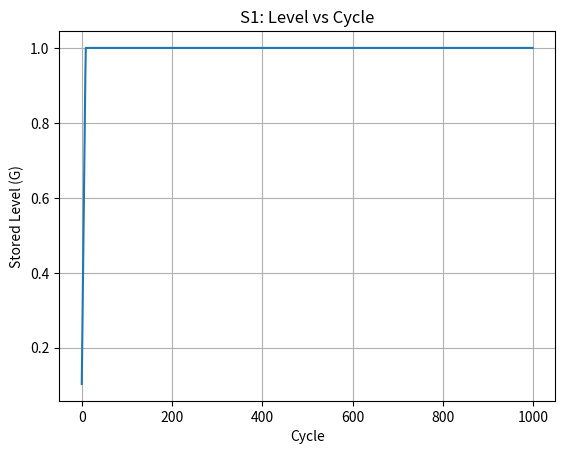
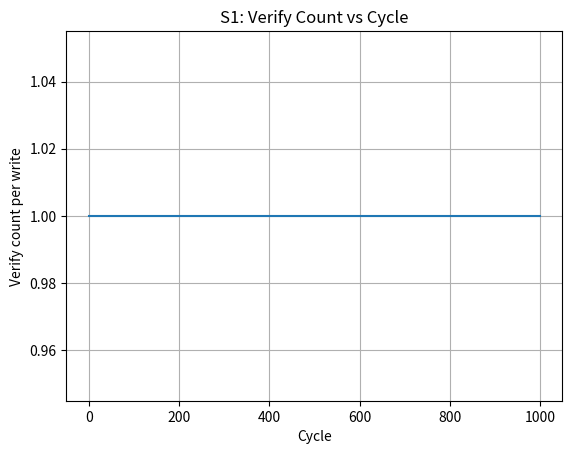
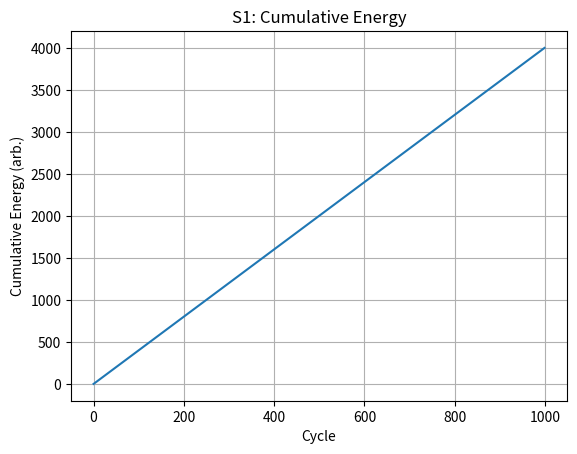
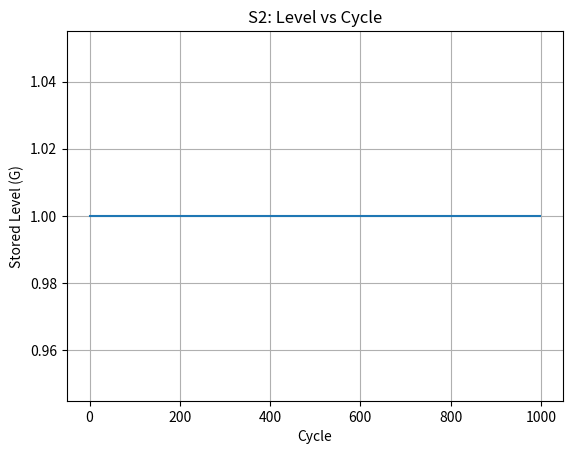
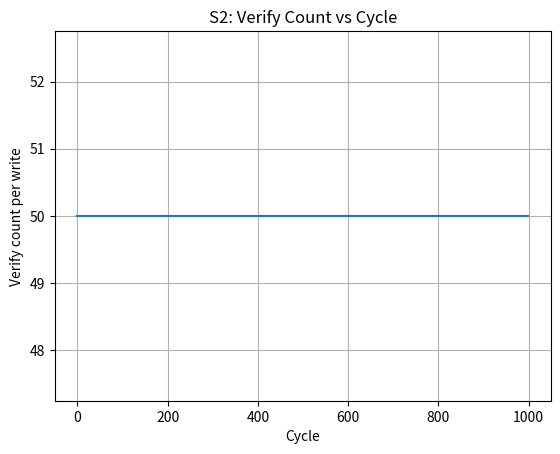
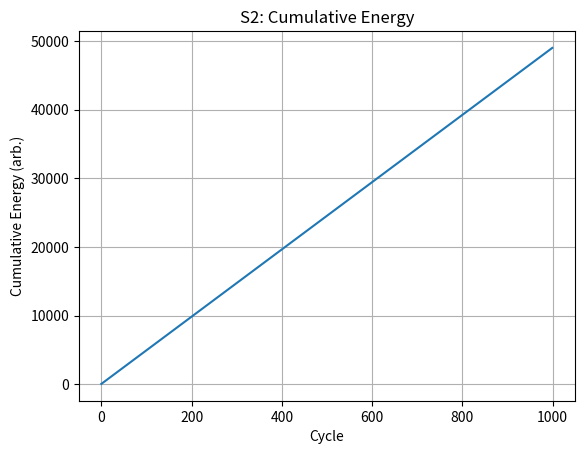
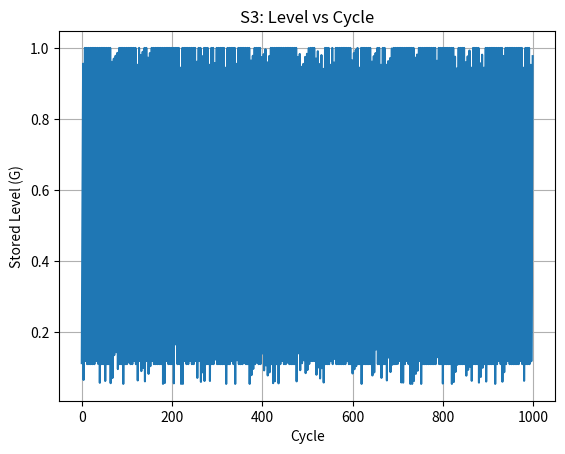
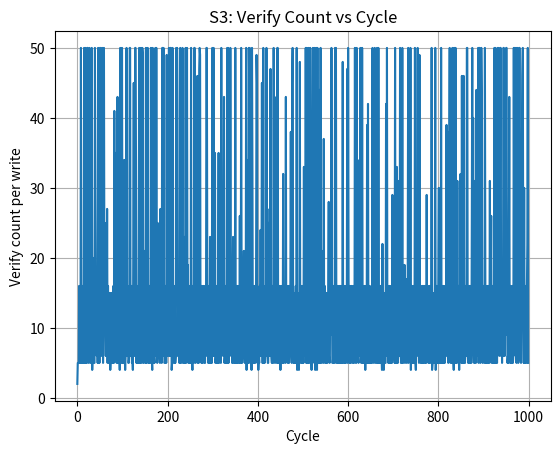
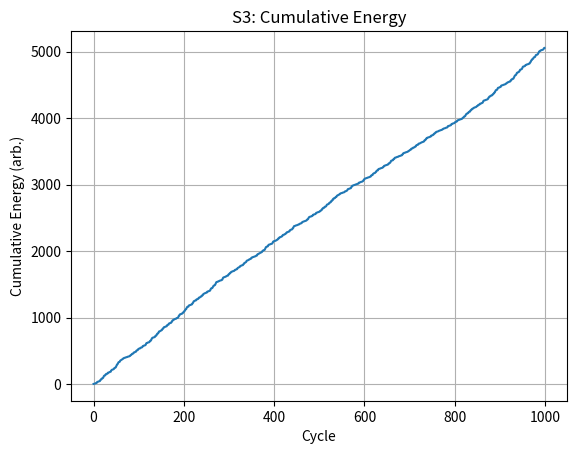

Write the Python code that produced these figures, in order.
import numpy as np
import matplotlib.pyplot as plt

rng = np.random.default_rng(0)

# ===== Parameters (tunable) =====
levels = np.array([0.1, 0.4, 0.7, 1.0])  # desired normalized levels L0..L3
sigma_device = 0.02

# Device stress/healing model (gentle)
k_stress, alpha, beta = 5e-6, 1.3, 0.8   # trap growth scale and exponents
tau_relax = 15.0                         # rest-time relaxation
verify_tol = 0.02                        # verify stop tolerance
Ceff = 1.0                               # energy scale factor (arb.)
margin = 0.20                            # 20% spacing minimum (spec)

def f_program(vpulse, width):
    """Smooth saturation from a programming pulse -> 'nudge' in level."""
    s = 1.0 / (1.0 + np.exp(-0.8*(vpulse*width - 1.0)))
    return 0.15 * s

def update_trap(dv_trap, vpulse, width, t_rest):
    """Trap accumulation with stress; exponential relaxation with rest."""
    dv_trap = dv_trap + k_stress * (vpulse**alpha) * (width**beta)
    dv_trap = dv_trap * np.exp(-t_rest / tau_relax)
    return dv_trap

def write_with_verify(G_init, target, strategy="S3", max_iter=50, vpulse=2.0, width=1.0, t_rest=1.0):
    """
    Program toward 'target' from current level G_init.
    Returns: (G_final, dv_trap, verify_count, energy)
    """
    G = G_init
    dv_trap = 0.0
    verifies = 0
    energy = 0.0

    for _ in range(max_iter):
        if strategy == "S1":  # one-shot
            dG = f_program(vpulse, width)
            G = np.clip(G + dG - dv_trap, 0, 1)
            energy += (vpulse**2) * width * Ceff
            dv_trap = update_trap(dv_trap, vpulse, width, 0.0)
            verifies += 1
            break

        elif strategy == "S2":  # multi-pulse, no verify
            dG = f_program(vpulse*0.7, width*0.5)
            G = np.clip(G + dG - dv_trap, 0, 1)
            energy += ((vpulse*0.7)**2) * (width*0.5) * Ceff
            dv_trap = update_trap(dv_trap, vpulse*0.7, width*0.5, 0.0)
            verifies += 1
            # no verify criterion; rely on next cycle

        else:                   # S3: verify + adjust + rest (gentle)
            err = target - G
            if abs(err) <= verify_tol:
                break
            v_eff = 0.9 if err > 0 else 0.85
            w_eff = 0.4
            dG = f_program(v_eff, w_eff) * np.sign(err)
            G = np.clip(G + dG - dv_trap, 0, 1)
            energy += (v_eff**2) * w_eff * Ceff
            dv_trap = update_trap(dv_trap, v_eff, w_eff, t_rest)
            verifies += 1

    return G, dv_trap, verifies, energy

def level_spacing_ok(last_seen_levels):
    """Check that adjacent stored levels remain separated by >= margin*nominal."""
    diffs = np.diff(np.sort(last_seen_levels))
    nominal = np.mean(diffs)
    # If we haven't yet written all four at least once, skip fail
    if np.any(np.isnan(last_seen_levels)):
        return True
    return np.all(diffs >= margin * nominal)

def simulate_cycles(n_cycles=1000, strategy="S3", check_every=50, verbose=False):
    """
    Cycle through L0->L1->L2->L3 repeating.
    Non-destructive check: track the last actually-written value for each level.
    """
    G = 0.0
    results = []
    last_seen = np.full(len(levels), np.nan)  # record of last stored G for each target

    if verbose:
        print(f"[RUN] strategy={strategy} | k_stress={k_stress} tau_relax={tau_relax} "
              f"verify_tol={verify_tol} margin={margin}")

    for c in range(n_cycles):
        idx = c % len(levels)
        tgt = levels[idx] + rng.normal(0, sigma_device)  # variability on target
        G, dv_trap, ver, E = write_with_verify(G, tgt, strategy=strategy)
        results.append((c, G, dv_trap, ver, E))
        last_seen[idx] = G  # update the last stored value for this target

        if (c+1) % check_every == 0:
            if not level_spacing_ok(last_seen):
                if verbose:
                    print(f"[FAIL] cycle={c+1} — level spacing collapsed (strategy={strategy})")
                return np.array(results), False

    if verbose:
        print(f"[PASS] completed {n_cycles} cycles (strategy={strategy})")
    return np.array(results), True

def run_and_report(n_cycles=1000, verbose=True):
    out = {}
    for strat in ["S1", "S2", "S3"]:
        res, ok = simulate_cycles(n_cycles, strategy=strat, verbose=verbose)
        mean_verify = float(np.mean(res[:,3])) if len(res) else 0.0
        total_energy = float(np.sum(res[:,4])) if len(res) else 0.0
        out[strat] = dict(ok=ok, cycles=len(res), mean_verify=mean_verify, total_energy=total_energy, res=res)
        print(f"{strat}: ok={ok} | cycles={len(res)} | mean_verify={mean_verify:.2f} | total_energy={total_energy:.2f}")
    return out

def plot_run(res, title_prefix="S3"):
    cycles = res[:,0]
    Gvals  = res[:,1]
    verifies = res[:,3]
    energy = res[:,4]
    cumE = np.cumsum(energy)

    # Level vs. cycle
    plt.figure()
    plt.plot(cycles, Gvals)
    plt.xlabel("Cycle")
    plt.ylabel("Stored Level (G)")
    plt.title(f"{title_prefix}: Level vs Cycle")
    plt.grid(True)

    # Verify count vs cycle
    plt.figure()
    plt.plot(cycles, verifies)
    plt.xlabel("Cycle")
    plt.ylabel("Verify count per write")
    plt.title(f"{title_prefix}: Verify Count vs Cycle")
    plt.grid(True)

    # Cumulative energy
    plt.figure()
    plt.plot(cycles, cumE)
    plt.xlabel("Cycle")
    plt.ylabel("Cumulative Energy (arb.)")
    plt.title(f"{title_prefix}: Cumulative Energy")
    plt.grid(True)

if __name__ == "__main__":
    summary = run_and_report(1000, verbose=True)

    # Plot S1, S2, S3 traces so you can compare visually
    for strat in ["S1", "S2", "S3"]:
        plot_run(summary[strat]["res"], title_prefix=strat)

    plt.show()
